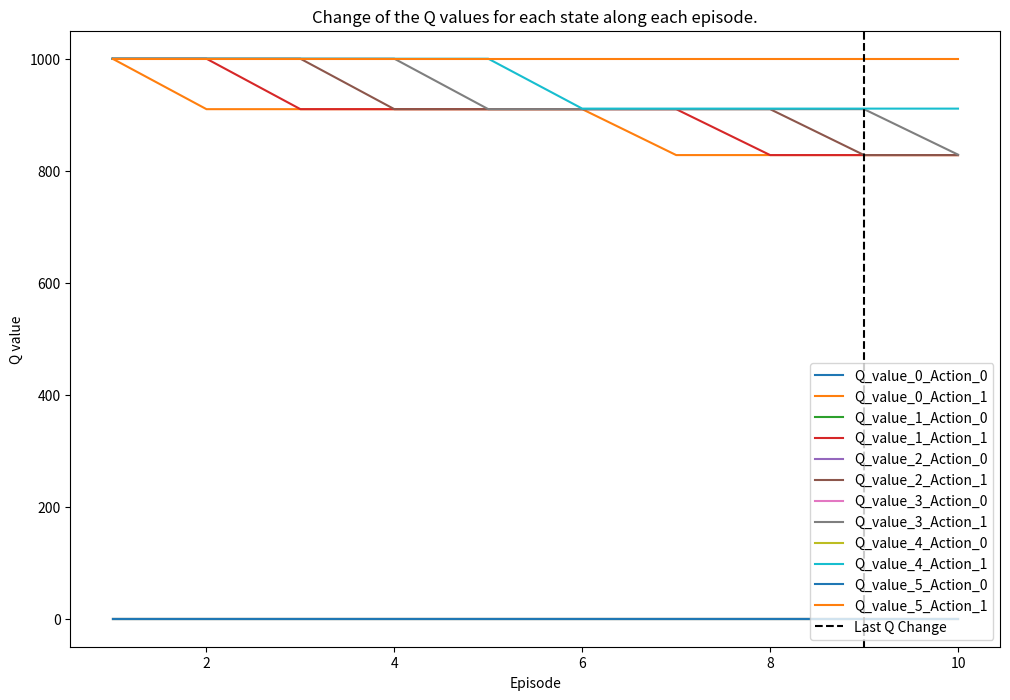
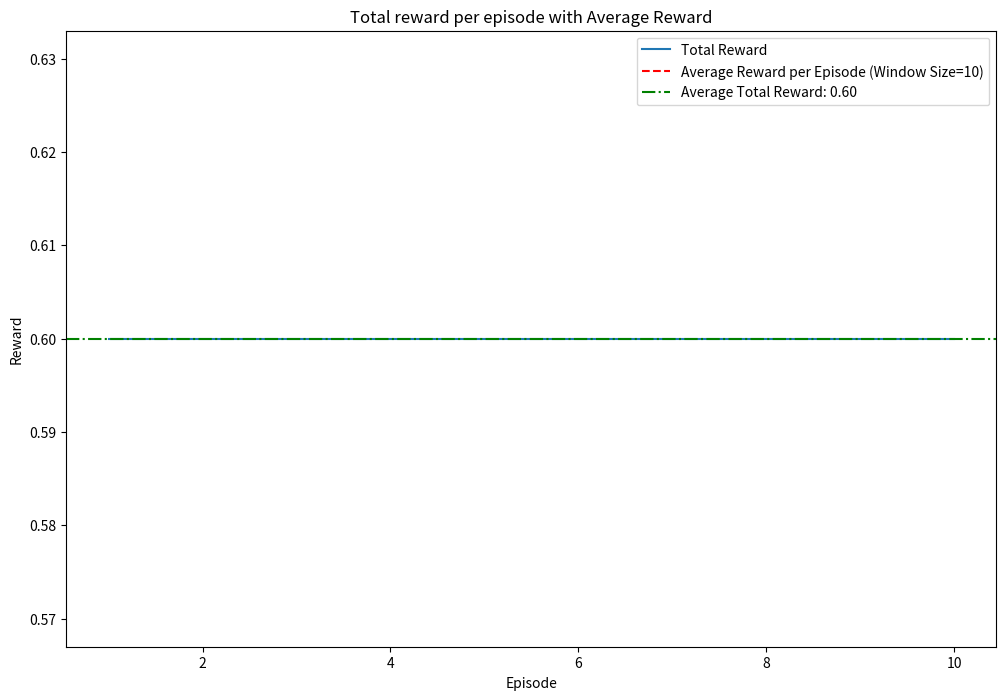
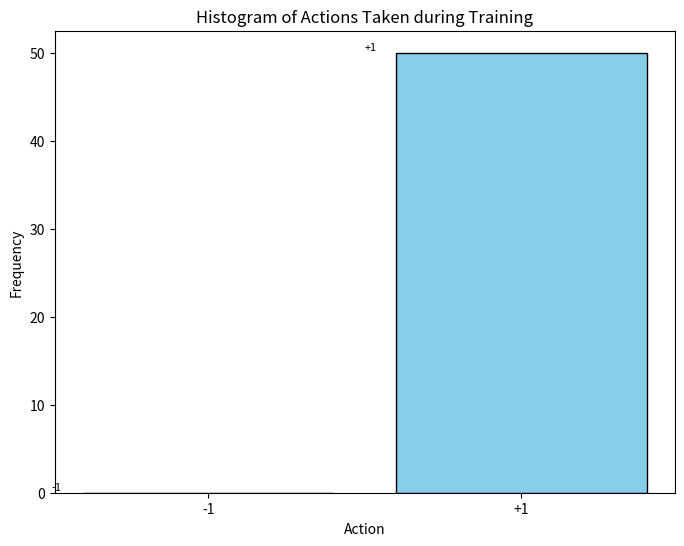
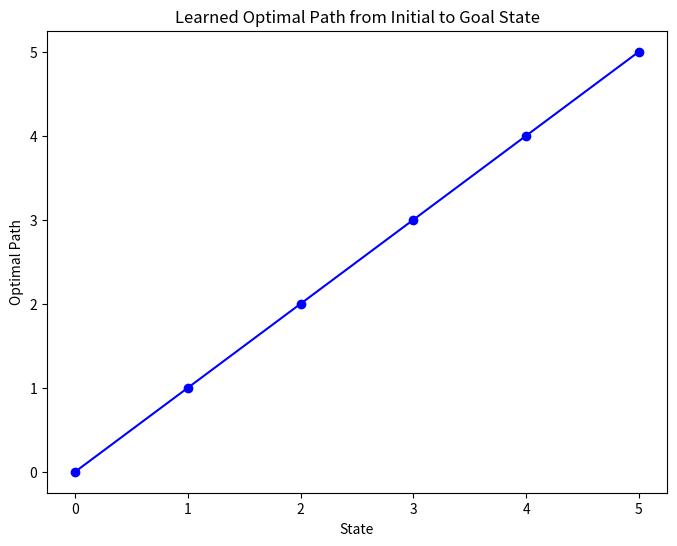

Source code (Python) for these figures, in order:

import numpy as np
import matplotlib.pyplot as plt
from mpl_toolkits import mplot3d
from matplotlib.lines import Line2D


# Definir parámetros
num_states = 6
num_actions = 2
learning_rate = 0.9
discount_factor = 0.9
exploration_prob = 0.02
num_episodes = 10

# Inicializar la matriz Q con ceros
# Q = np.zeros((num_states, num_actions))


Q = np.array([[0.0, 1000.0],
              [0.0, 1000.0],
              [0.0, 1000.0],
              [0.0, 1000.0],
              [0.0, 1000.0],
              [0.0, 1000.0]])


# Definir la función de selección de acción
def select_action(state):
    if np.random.rand() < exploration_prob:
        return np.random.choice(num_actions)
    else:
        return np.argmax(Q[state, :])

# Inicializar listas para almacenar datos del gráfico
episode_list = []
total_reward_list = []
q_value_changes = {state: [] for state in range(num_states)}

# Inicializar una lista para almacenar las acciones tomadas
actions_taken = []

# Simular episodios
last_episode_with_q_change = 0  # Variable para almacenar el último episodio con cambio en los valores Q
last_q_change_episode = 0  # Variable para almacenar el episodio del último Q que deja de cambiar

for episode in range(num_episodes):
    current_state = 0
    total_reward = 0  # Inicializar el reward total por episodio

    while current_state != 5:
        action = select_action(current_state)
        actions_taken.append(action)

        # Simular la transición al nuevo estado
        next_state = current_state + (1 if action == 1 else -1)
        next_state = max(0, min(next_state, num_states - 1))

        # Calcular la recompensa
        reward = 1 if next_state == 5 else -0.1
        total_reward += reward  # Acumular el reward total por episodio

        # Realizar un seguimiento de los cambios en los valores Q para cada estado
        for state in range(num_states):
            q_value_changes[state].append(Q[state, :].copy())

        # Actualizar el valor Q para la acción tomada
        Q[current_state, action] = (1 - learning_rate) * Q[current_state, action] + \
                                   learning_rate * (reward + discount_factor * np.max(Q[next_state, :]))

        current_state = next_state

    # Almacenar datos del gráfico
    episode_list.append(episode + 1)
    total_reward_list.append(total_reward)

    # Verificar si ha ocurrido un cambio en los valores Q
    q_changed = not np.array_equal(Q, q_value_changes[0][-1])
    for state in range(1, num_states):
        q_changed = q_changed or not np.array_equal(Q[state, :], q_value_changes[state][-1])

    if q_changed and episode - last_episode_with_q_change > last_episode_with_q_change - last_q_change_episode:
        last_episode_with_q_change = episode
        last_q_change_episode = episode

    # Imprimir el reward total por episodio
    print(f"Episodio {episode + 1}, Reward Total: {total_reward}")

# Encontrar el último Q que deja de cambiar más lejos en los episodios
# Definir un umbral de cambio
change_threshold = 0.0000001 # 0.00000000091  # Puedes ajustar este valor según tus necesidades -  0.0000000005

# Encontrar el último Q que deja de cambiar más lejos en los episodios con el umbral
last_q_change_episode = last_episode_with_q_change
max_distance = 0

for state in range(num_states):
    q_changes = np.abs(np.diff(np.array(q_value_changes[state]), axis=0))
    non_zero_changes = np.any(q_changes > change_threshold, axis=1)
    
    if np.any(non_zero_changes):
        last_change_episode = np.max(np.where(non_zero_changes)[0]) + 1
        distance = last_episode_with_q_change - last_change_episode
        max_distance = max(max_distance, distance)

last_q_change_episode = last_episode_with_q_change - max_distance



# Generar el gráfico de cambio de valores Q para cada estado
plt.figure(figsize=(12, 8))
for state in range(num_states):
    q_value_changes[state] = np.array(q_value_changes[state])
    min_len = min(len(episode_list), len(q_value_changes[state]))
    plt.plot(episode_list[:min_len], q_value_changes[state][:min_len, 0], label=f'Q_value_{state}_Action_0')
    plt.plot(episode_list[:min_len], q_value_changes[state][:min_len, 1], label=f'Q_value_{state}_Action_1')

# Añadir línea vertical negra en el episodio más lejano con cambio en algún valor Q
plt.axvline(x=last_q_change_episode, color='black', linestyle='--', label='Last Q Change')

plt.xlabel('Episode')
plt.ylabel('Q value')
plt.title('Change of the Q values for each state along each episode.')
plt.legend(loc='lower right')
plt.show()

# Generar el gráfico
# Calcular la media de las recompensas totales
average_rewards = np.convolve(total_reward_list, np.ones(10)/10, mode='valid')

# Generar el gráfico con la curva de recompensas totales y la media
# Calcular la media de las recompensas totales
average_rewards_per_episode = np.convolve(total_reward_list, np.ones(10)/10, mode='valid')

# Calcular la media total
average_total_reward = np.mean(total_reward_list)

# Generar el gráfico con la curva de recompensas totales, la media por episodio y la media total
plt.figure(figsize=(12, 8))
plt.plot(episode_list, total_reward_list, label='Total Reward')
plt.plot(episode_list[:-9], average_rewards_per_episode, label='Average Reward per Episode (Window Size=10)', linestyle='--', color='red')
plt.axhline(y=average_total_reward, color='green', linestyle='-.', label=f'Average Total Reward: {average_total_reward:.2f}')
plt.xlabel('Episode')
plt.ylabel('Reward')
plt.title('Total reward per episode with Average Reward')
plt.legend()
plt.show()


# Generar la superficie 3D de los valores Q
'''
fig = plt.figure(figsize=(12, 8))
ax = fig.add_subplot(111, projection='3d')

for state in range(num_states):
    X = np.arange(num_episodes)
    Y = np.arange(num_actions)
    X, Y = np.meshgrid(X, Y)
    Z = np.array(q_value_changes[state])[:, :num_episodes]

    ax.plot_trisurf(X.flatten(), Y.flatten(), Z.flatten(), cmap='viridis', alpha=0.7, label=f'Q_value_{state}_Action_0')

ax.set_xlabel('Episode')
ax.set_ylabel('Action')
ax.set_zlabel('Q value')
ax.set_title('3D Surface Plot of Q values for each state and action')

# Crear leyenda con color específico (puedes ajustar el color según tu preferencia)
ax.legend(handles=[Line2D([0], [0], color='blue', label='Q_value_0_Action_0')])

plt.show()
'''

# Remapear las acciones a etiquetas más descriptivas
action_labels = {0: '-1', 1: '+1'}

# Generar el histograma de acciones tomadas con etiquetas descriptivas
plt.figure(figsize=(8, 6))
hist, bins, _ = plt.hist(actions_taken, bins=np.arange(num_actions + 1) - 0.5, align='mid', rwidth=0.8, color='skyblue', edgecolor='black')
plt.xticks(range(num_actions), [action_labels[i] for i in range(num_actions)])
plt.xlabel('Action')
plt.ylabel('Frequency')
plt.title('Histogram of Actions Taken during Training')

# Agregar etiquetas a las barras del histograma
for i in range(len(hist)):
    plt.text(bins[i], hist[i], action_labels[i], ha='left', va='bottom', fontsize=8)

plt.show()

# Imprimir la matriz Q
print("\nMatriz Q:")
print(Q)

# Encontrar el mejor camino desde el estado inicial al estado objetivo
current_state = 0
path = [current_state]

while current_state != 5:
    action = np.argmax(Q[current_state, :])
    next_state = current_state + (1 if action == 1 else -1)
    next_state = max(0, min(next_state, num_states - 1))
    path.append(next_state)
    current_state = next_state

# Visualizar el camino óptimo aprendido
plt.figure(figsize=(8, 6))
plt.plot(path, marker='o', linestyle='-', color='b')
plt.xlabel('State')
plt.ylabel('Optimal Path')
plt.title('Learned Optimal Path from Initial to Goal State')
plt.xticks(range(num_states))
plt.show()

print("Mejor camino:", path[1:])
print("last_q_change_episode: "+str(last_q_change_episode))
